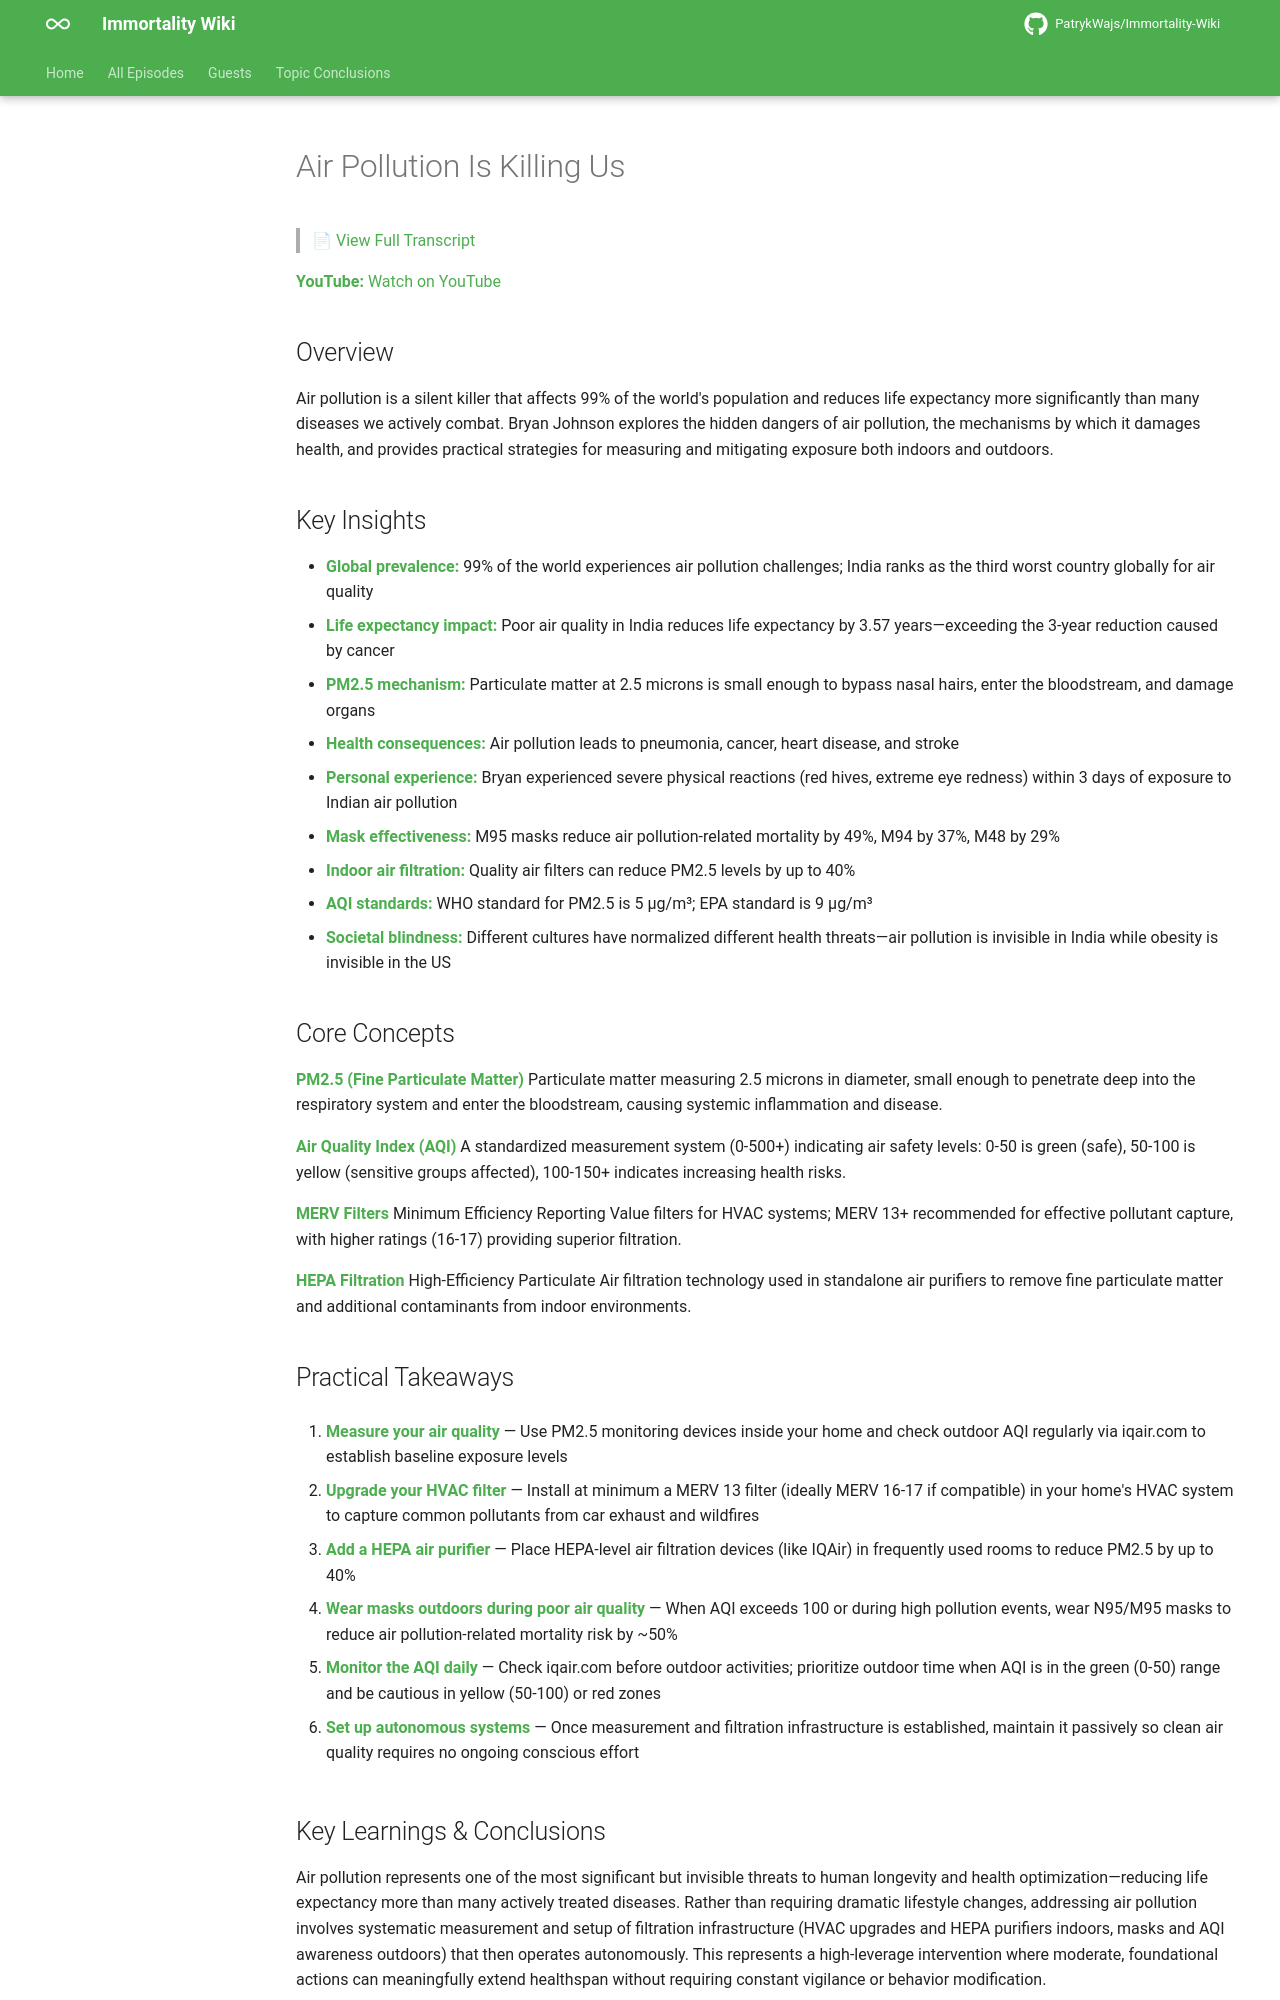

repository: PatrykWajs/Immortality-Wiki · page: Episodes/EP-83 - Air Pollution Is Killing Us/summary/index.html · generator: mkdocs

# Air Pollution Is Killing Us

> 📄 [View Full Transcript](transcript.md)

**YouTube:** [Watch on YouTube](https://www.youtube.com/watch?v=l4-VkQ6SxoE)

## Overview

Air pollution is a silent killer that affects 99% of the world's population and reduces life expectancy more significantly than many diseases we actively combat. Bryan Johnson explores the hidden dangers of air pollution, the mechanisms by which it damages health, and provides practical strategies for measuring and mitigating exposure both indoors and outdoors.

## Key Insights

- **Global prevalence:** 99% of the world experiences air pollution challenges; India ranks as the third worst country globally for air quality
- **Life expectancy impact:** Poor air quality in India reduces life expectancy by 3.57 years—exceeding the 3-year reduction caused by cancer
- **PM2.5 mechanism:** Particulate matter at 2.5 microns is small enough to bypass nasal hairs, enter the bloodstream, and damage organs
- **Health consequences:** Air pollution leads to pneumonia, cancer, heart disease, and stroke
- **Personal experience:** Bryan experienced severe physical reactions (red hives, extreme eye redness) within 3 days of exposure to Indian air pollution
- **Mask effectiveness:** M95 masks reduce air pollution-related mortality by 49%, M94 by 37%, M48 by 29%
- **Indoor air filtration:** Quality air filters can reduce PM2.5 levels by up to 40%
- **AQI standards:** WHO standard for PM2.5 is 5 µg/m³; EPA standard is 9 µg/m³
- **Societal blindness:** Different cultures have normalized different health threats—air pollution is invisible in India while obesity is invisible in the US

## Core Concepts

**PM2.5 (Fine Particulate Matter)**
Particulate matter measuring 2.5 microns in diameter, small enough to penetrate deep into the respiratory system and enter the bloodstream, causing systemic inflammation and disease.

**Air Quality Index (AQI)**
A standardized measurement system (0-500+) indicating air safety levels: 0-50 is green (safe), 50-100 is yellow (sensitive groups affected), 100-150+ indicates increasing health risks.

**MERV Filters**
Minimum Efficiency Reporting Value filters for HVAC systems; MERV 13+ recommended for effective pollutant capture, with higher ratings (16-17) providing superior filtration.

**HEPA Filtration**
High-Efficiency Particulate Air filtration technology used in standalone air purifiers to remove fine particulate matter and additional contaminants from indoor environments.

## Practical Takeaways

1. **Measure your air quality** — Use PM2.5 monitoring devices inside your home and check outdoor AQI regularly via iqair.com to establish baseline exposure levels

2. **Upgrade your HVAC filter** — Install at minimum a MERV 13 filter (ideally MERV 16-17 if compatible) in your home's HVAC system to capture common pollutants from car exhaust and wildfires

3. **Add a HEPA air purifier** — Place HEPA-level air filtration devices (like IQAir) in frequently used rooms to reduce PM2.5 by up to 40%

4. **Wear masks outdoors during poor air quality** — When AQI exceeds 100 or during high pollution events, wear N95/M95 masks to reduce air pollution-related mortality risk by ~50%

5. **Monitor the AQI daily** — Check iqair.com before outdoor activities; prioritize outdoor time when AQI is in the green (0-50) range and be cautious in yellow (50-100) or red zones

6. **Set up autonomous systems** — Once measurement and filtration infrastructure is established, maintain it passively so clean air quality requires no ongoing conscious effort
